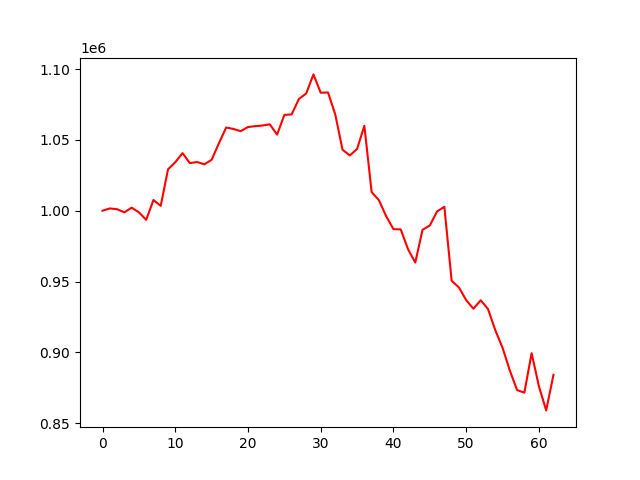

The data file committed next to this chart (first rows):
account_value, date, daily_return
1000000, 2022-07-06, 
1001605, 2022-07-07, 0.001605
1001057, 2022-07-08, -0.0005472
998857, 2022-07-11, -0.002198
1002171, 2022-07-12, 0.003318
998868, 2022-07-13, -0.003296
993562, 2022-07-14, -0.005311
1007563, 2022-07-15, 0.01409
1003417, 2022-07-18, -0.004115
1029202, 2022-07-19, 0.0257
1034222, 2022-07-20, 0.004878
1040664, 2022-07-21, 0.006228
1033645, 2022-07-22, -0.006745
1034361, 2022-07-25, 0.0006933
1032771, 2022-07-26, -0.001538
1035945, 2022-07-27, 0.003074
1047608, 2022-07-28, 0.01126
1058752, 2022-07-29, 0.01064
1057693, 2022-08-01, -0.001
1056155, 2022-08-02, -0.001454
1059084, 2022-08-03, 0.002773
1059688, 2022-08-04, 0.0005706
1060130, 2022-08-05, 0.0004171
1060998, 2022-08-08, 0.0008183
1053696, 2022-08-09, -0.006883
1067623, 2022-08-10, 0.01322
1067970, 2022-08-11, 0.0003252
1078879, 2022-08-12, 0.01021
1082769, 2022-08-15, 0.003606
1096231, 2022-08-16, 0.01243
1083269, 2022-08-17, -0.01182
1083513, 2022-08-18, 0.0002256
1067906, 2022-08-19, -0.0144
1043051, 2022-08-22, -0.02327
1039008, 2022-08-23, -0.003877
1043600, 2022-08-24, 0.00442
1059957, 2022-08-25, 0.01567
1013166, 2022-08-26, -0.04414
1007417, 2022-08-29, -0.005673
996083, 2022-08-30, -0.01125
986992, 2022-08-31, -0.009126
986789, 2022-09-01, -0.0002063
972856, 2022-09-02, -0.01412
963391, 2022-09-06, -0.00973
986533, 2022-09-07, 0.02402
989562, 2022-09-08, 0.00307
999506, 2022-09-09, 0.01005
1002766, 2022-09-12, 0.003262
950566, 2022-09-13, -0.05206
945816, 2022-09-14, -0.004997
936876, 2022-09-15, -0.009452
930792, 2022-09-16, -0.006493
936799, 2022-09-19, 0.006454
930617, 2022-09-20, -0.0066
915681, 2022-09-21, -0.01605
903238, 2022-09-22, -0.01359
887179, 2022-09-23, -0.01778
873349, 2022-09-26, -0.01559
871557, 2022-09-27, -0.002051
899409, 2022-09-28, 0.03196
... 3 more rows
